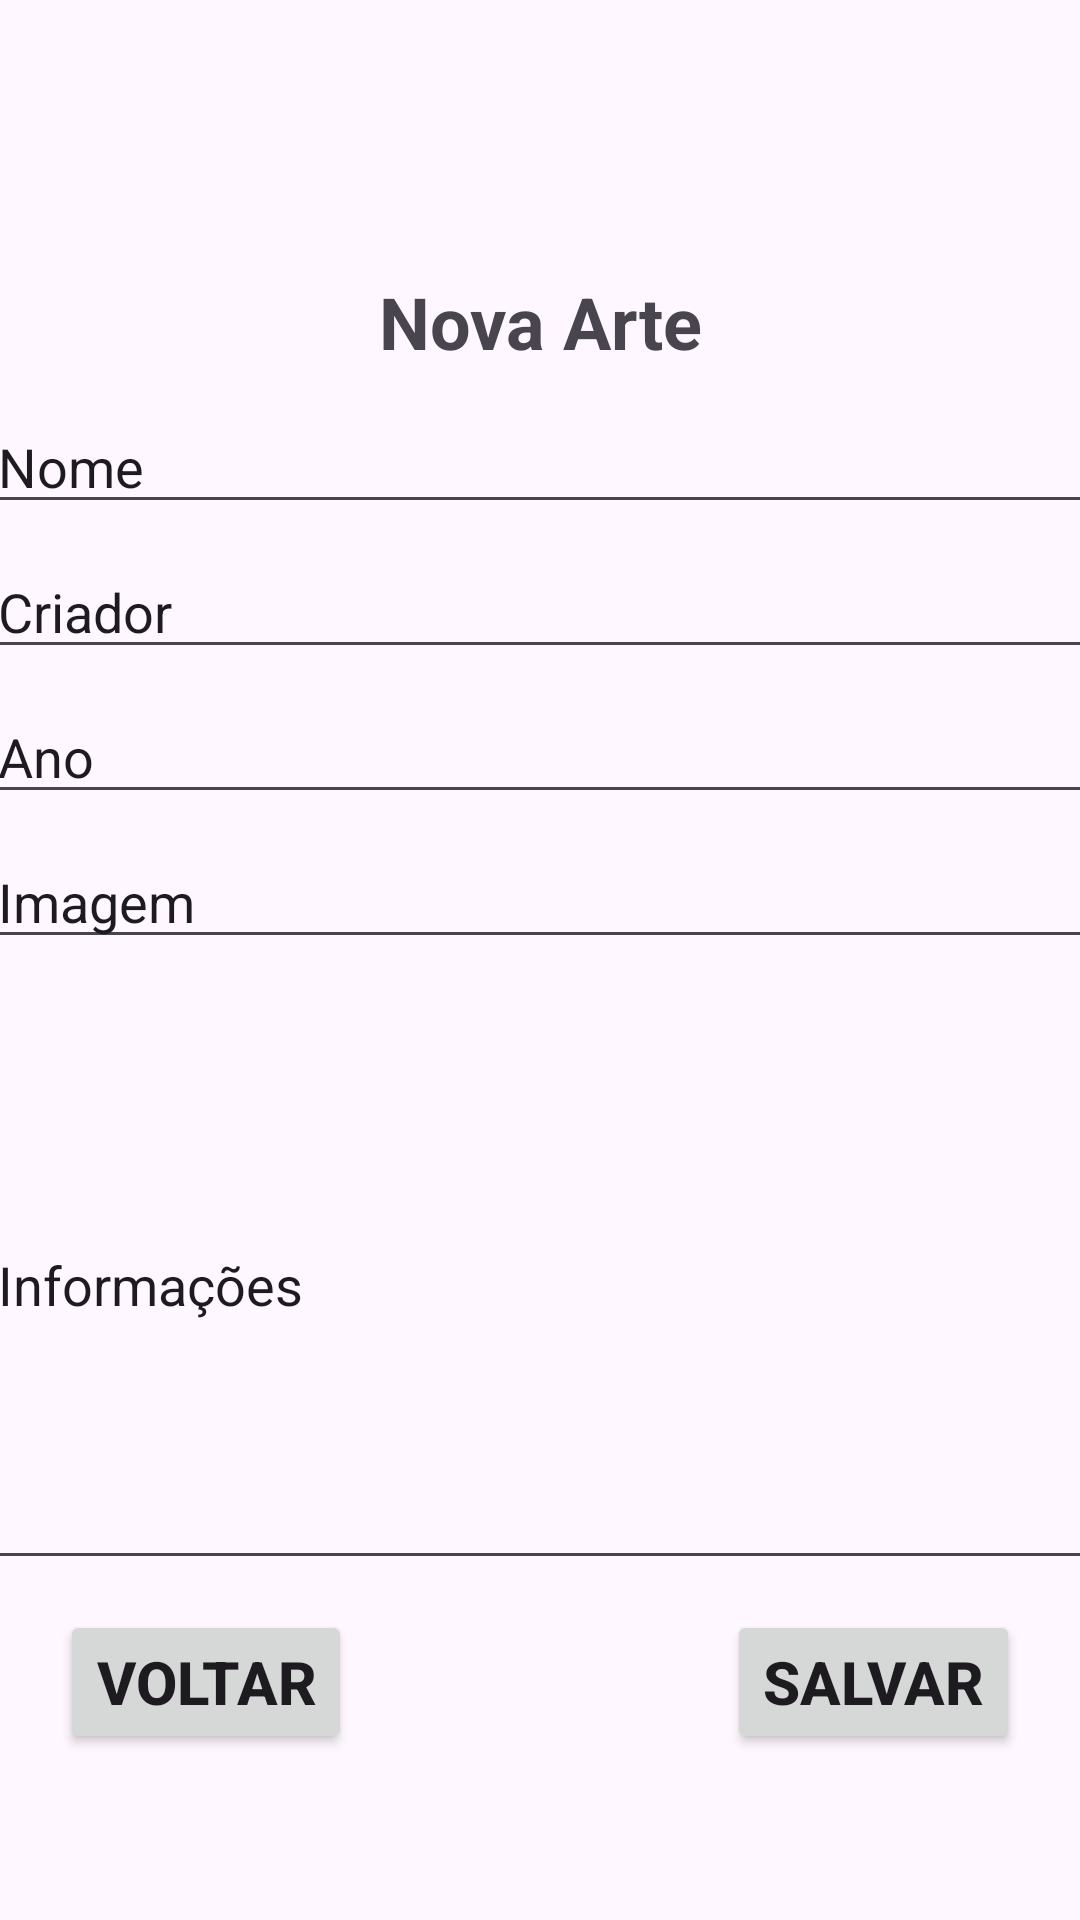

Android layout source for this screen:
<!-- AndroidManifest.xml: application theme Theme.UniforDex -->
<!-- res/layout/activity_editar_obra.xml -->
<?xml version="1.0" encoding="utf-8"?>
<androidx.constraintlayout.widget.ConstraintLayout xmlns:android="http://schemas.android.com/apk/res/android"
    xmlns:app="http://schemas.android.com/apk/res-auto"
    xmlns:tools="http://schemas.android.com/tools"
    android:id="@+id/main"
    android:layout_width="match_parent"
    android:layout_height="match_parent"
    tools:context=".CriarArte">

    <EditText
        android:id="@+id/add_txt_ano_arte"
        android:layout_width="370dp"
        android:layout_height="wrap_content"
        android:layout_marginTop="7dp"
        android:ems="10"
        android:inputType="number"
        android:text="Ano"
        app:layout_constraintEnd_toEndOf="parent"
        app:layout_constraintStart_toStartOf="parent"
        app:layout_constraintTop_toBottomOf="@+id/add_txt_criador_arte" />

    <TextView
        android:id="@+id/textView3"
        android:layout_width="wrap_content"
        android:layout_height="wrap_content"
        android:text="Nova Arte"
        android:textSize="24sp"
        android:textStyle="bold"
        app:layout_constraintBottom_toBottomOf="parent"
        app:layout_constraintEnd_toEndOf="parent"
        app:layout_constraintStart_toStartOf="parent"
        app:layout_constraintTop_toTopOf="parent"
        app:layout_constraintVertical_bias="0.14999998" />

    <EditText
        android:id="@+id/add_txt_nome_arte"
        android:layout_width="370dp"
        android:layout_height="wrap_content"
        android:layout_marginTop="10dp"
        android:ems="10"
        android:inputType="text"
        android:text="Nome"
        app:layout_constraintEnd_toEndOf="parent"
        app:layout_constraintStart_toStartOf="parent"
        app:layout_constraintTop_toBottomOf="@+id/textView3" />

    <EditText
        android:id="@+id/add_txt_criador_arte"
        android:layout_width="370dp"
        android:layout_height="wrap_content"
        android:layout_marginTop="7dp"
        android:ems="10"
        android:inputType="text"
        android:text="Criador"
        app:layout_constraintEnd_toEndOf="parent"
        app:layout_constraintStart_toStartOf="parent"
        app:layout_constraintTop_toBottomOf="@+id/add_txt_nome_arte" />

    <EditText
        android:id="@+id/add_txt_img_arte"
        android:layout_width="370dp"
        android:layout_height="wrap_content"
        android:layout_marginTop="7dp"
        android:ems="10"
        android:inputType="text"
        android:text="Imagem"
        app:layout_constraintEnd_toEndOf="parent"
        app:layout_constraintStart_toStartOf="parent"
        app:layout_constraintTop_toBottomOf="@+id/add_txt_ano_arte" />

    <EditText
        android:id="@+id/add_txt_inf_arte"
        android:layout_width="370dp"
        android:layout_height="200dp"
        android:layout_marginTop="7dp"
        android:ems="10"
        android:inputType="text"
        android:text="Informações"
        app:layout_constraintEnd_toEndOf="parent"
        app:layout_constraintStart_toStartOf="parent"
        app:layout_constraintTop_toBottomOf="@+id/add_txt_img_arte" />

    <Button
        android:id="@+id/btn_salvar_dados_arte"
        android:layout_width="wrap_content"
        android:layout_height="wrap_content"
        android:layout_marginTop="10dp"
        android:layout_marginEnd="20dp"
        android:text="Salvar"
        android:textSize="20sp"
        android:textStyle="bold"
        app:layout_constraintEnd_toEndOf="parent"
        app:layout_constraintTop_toBottomOf="@+id/add_txt_inf_arte" />

    <Button
        android:id="@+id/voltar"
        android:layout_width="wrap_content"
        android:layout_height="wrap_content"
        android:layout_marginStart="20dp"
        android:layout_marginTop="10dp"
        android:text="Voltar"
        android:textSize="20sp"
        android:textStyle="bold"
        app:layout_constraintStart_toStartOf="parent"
        app:layout_constraintTop_toBottomOf="@+id/add_txt_inf_arte" />
</androidx.constraintlayout.widget.ConstraintLayout>
<!-- resources referenced by this layout -->
<resources>
  <style name="Theme.UniforDex" parent="Base.Theme.UniforDex" />
  <style name="Base.Theme.UniforDex" parent="Theme.Material3.DayNight.NoActionBar">
          
          
      </style>
</resources>
